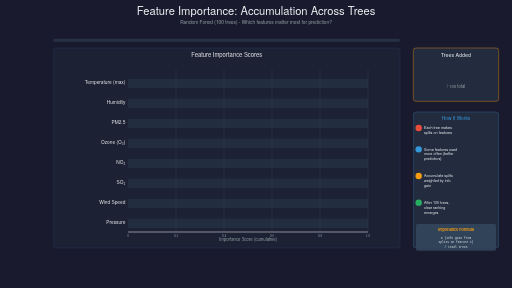
t = 0.00 s
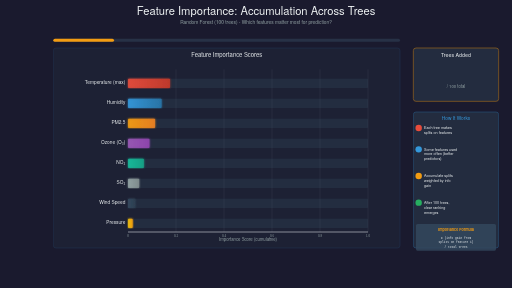
t = 2.10 s
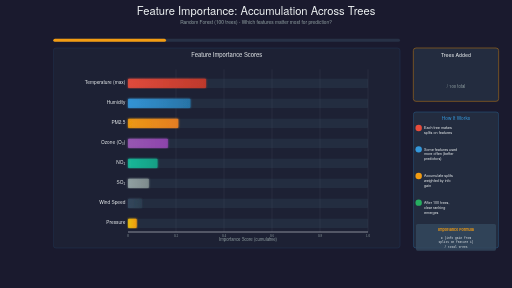
t = 3.90 s
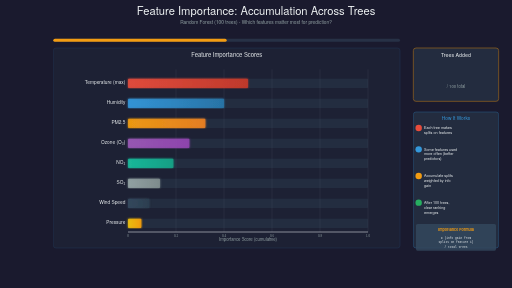
t = 6.00 s
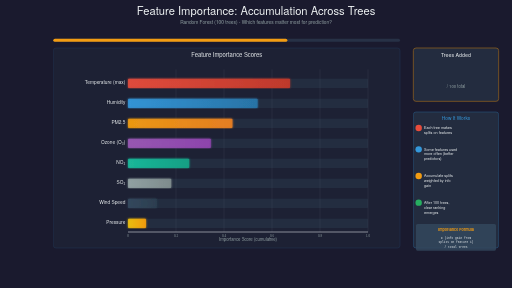
t = 8.10 s
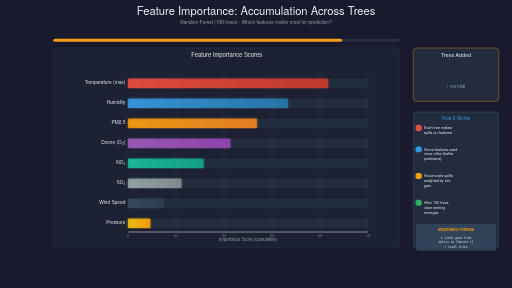
t = 10.00 s

The animated SVG that drew these frames (rendered in a browser with its animation timeline set to each time). Animation: 34 SMIL elements (animate=23,set=11); frames cover the first 10.00 s, repeats indefinitely.

<?xml version="1.0" encoding="UTF-8"?>
<svg xmlns="http://www.w3.org/2000/svg" xmlns:xlink="http://www.w3.org/1999/xlink"
     viewBox="0 0 1920 1080" width="1920" height="1080">

  <defs>
    <filter id="glow">
      <feGaussianBlur stdDeviation="3" result="coloredBlur"/>
      <feMerge>
        <feMergeNode in="coloredBlur"/>
        <feMergeNode in="SourceGraphic"/>
      </feMerge>
    </filter>

    <filter id="shadow">
      <feGaussianBlur in="SourceAlpha" stdDeviation="2"/>
      <feOffset dx="1" dy="1"/>
      <feMerge>
        <feMergeNode/>
        <feMergeNode in="SourceGraphic"/>
      </feMerge>
    </filter>

    <linearGradient id="barGrad1" x1="0%" y1="0%" x2="100%" y2="0%">
      <stop offset="0%" style="stop-color:#E74C3C;stop-opacity:0.8"/>
      <stop offset="100%" style="stop-color:#C0392B;stop-opacity:0.9"/>
    </linearGradient>

    <linearGradient id="barGrad2" x1="0%" y1="0%" x2="100%" y2="0%">
      <stop offset="0%" style="stop-color:#3498DB;stop-opacity:0.8"/>
      <stop offset="100%" style="stop-color:#2874A6;stop-opacity:0.9"/>
    </linearGradient>

    <linearGradient id="barGrad3" x1="0%" y1="0%" x2="100%" y2="0%">
      <stop offset="0%" style="stop-color:#F39C12;stop-opacity:0.8"/>
      <stop offset="100%" style="stop-color:#E67E22;stop-opacity:0.9"/>
    </linearGradient>

    <linearGradient id="barGrad4" x1="0%" y1="0%" x2="100%" y2="0%">
      <stop offset="0%" style="stop-color:#9B59B6;stop-opacity:0.8"/>
      <stop offset="100%" style="stop-color:#8E44AD;stop-opacity:0.9"/>
    </linearGradient>

    <linearGradient id="barGrad5" x1="0%" y1="0%" x2="100%" y2="0%">
      <stop offset="0%" style="stop-color:#1ABC9C;stop-opacity:0.8"/>
      <stop offset="100%" style="stop-color:#16A085;stop-opacity:0.9"/>
    </linearGradient>

    <linearGradient id="barGrad6" x1="0%" y1="0%" x2="100%" y2="0%">
      <stop offset="0%" style="stop-color:#95A5A6;stop-opacity:0.8"/>
      <stop offset="100%" style="stop-color:#7F8C8D;stop-opacity:0.9"/>
    </linearGradient>

    <linearGradient id="barGrad7" x1="0%" y1="0%" x2="100%" y2="0%">
      <stop offset="0%" style="stop-color:#34495E;stop-opacity:0.8"/>
      <stop offset="100%" style="stop-color:#2C3E50;stop-opacity:0.9"/>
    </linearGradient>

    <linearGradient id="barGrad8" x1="0%" y1="0%" x2="100%" y2="0%">
      <stop offset="0%" style="stop-color:#F1C40F;stop-opacity:0.8"/>
      <stop offset="100%" style="stop-color:#F39C12;stop-opacity:0.9"/>
    </linearGradient>
  </defs>

  <!-- Background -->
  <rect width="1920" height="1080" fill="#1a1a2e"/>

  <!-- Title -->
  <g id="title">
    <text x="960" y="55" font-family="'Helvetica Neue', Arial, sans-serif"
          font-size="42" font-weight="300" fill="#ECF0F1" text-anchor="middle">
      Feature Importance: Accumulation Across Trees
    </text>
    <text x="960" y="90" font-family="'Helvetica Neue', Arial, sans-serif"
          font-size="18" font-weight="300" fill="#95A5A6" text-anchor="middle">
      Random Forest (100 trees) - Which features matter most for prediction?
    </text>
  </g>

  <!-- Main bar chart area -->
  <g id="bar-chart" transform="translate(200, 180)">
    <rect x="0" y="0" width="1300" height="750" rx="10"
          fill="#2C3E50" opacity="0.2" stroke="#3498DB" stroke-width="2"/>

    <text x="650" y="35" font-family="'Helvetica Neue', Arial, sans-serif"
          font-size="22" fill="#ECF0F1" text-anchor="middle" font-weight="500">
      Feature Importance Scores
    </text>

    <!-- Chart area -->
    <g transform="translate(280, 80)">
      <!-- Y-axis labels (feature names) -->
      <text x="-10" y="55" font-family="'Helvetica Neue', Arial, sans-serif"
            font-size="18" fill="#ECF0F1" text-anchor="end" font-weight="500">
        Temperature (max)
      </text>
      <text x="-10" y="130" font-family="'Helvetica Neue', Arial, sans-serif"
            font-size="18" fill="#ECF0F1" text-anchor="end" font-weight="500">
        Humidity
      </text>
      <text x="-10" y="205" font-family="'Helvetica Neue', Arial, sans-serif"
            font-size="18" fill="#ECF0F1" text-anchor="end" font-weight="500">
        PM2.5
      </text>
      <text x="-10" y="280" font-family="'Helvetica Neue', Arial, sans-serif"
            font-size="18" fill="#ECF0F1" text-anchor="end" font-weight="500">
        Ozone (O₃)
      </text>
      <text x="-10" y="355" font-family="'Helvetica Neue', Arial, sans-serif"
            font-size="18" fill="#ECF0F1" text-anchor="end" font-weight="500">
        NO₂
      </text>
      <text x="-10" y="430" font-family="'Helvetica Neue', Arial, sans-serif"
            font-size="18" fill="#ECF0F1" text-anchor="end" font-weight="500">
        SO₂
      </text>
      <text x="-10" y="505" font-family="'Helvetica Neue', Arial, sans-serif"
            font-size="18" fill="#ECF0F1" text-anchor="end" font-weight="500">
        Wind Speed
      </text>
      <text x="-10" y="580" font-family="'Helvetica Neue', Arial, sans-serif"
            font-size="18" fill="#ECF0F1" text-anchor="end" font-weight="500">
        Pressure
      </text>

      <!-- X-axis -->
      <line x1="0" y1="610" x2="900" y2="610" stroke="#ECF0F1" stroke-width="2"/>
      <text x="450" y="645" font-family="'Helvetica Neue', Arial, sans-serif"
            font-size="16" fill="#95A5A6" text-anchor="middle">
        Importance Score (cumulative)
      </text>

      <!-- Grid lines -->
      <g opacity="0.2">
        <line x1="180" y1="0" x2="180" y2="610" stroke="#ECF0F1" stroke-width="1"/>
        <line x1="360" y1="0" x2="360" y2="610" stroke="#ECF0F1" stroke-width="1"/>
        <line x1="540" y1="0" x2="540" y2="610" stroke="#ECF0F1" stroke-width="1"/>
        <line x1="720" y1="0" x2="720" y2="610" stroke="#ECF0F1" stroke-width="1"/>
        <line x1="900" y1="0" x2="900" y2="610" stroke="#ECF0F1" stroke-width="1"/>
      </g>

      <!-- X-axis tick labels -->
      <text x="0" y="630" font-size="12" fill="#95A5A6" text-anchor="middle">0</text>
      <text x="180" y="630" font-size="12" fill="#95A5A6" text-anchor="middle">0.2</text>
      <text x="360" y="630" font-size="12" fill="#95A5A6" text-anchor="middle">0.4</text>
      <text x="540" y="630" font-size="12" fill="#95A5A6" text-anchor="middle">0.6</text>
      <text x="720" y="630" font-size="12" fill="#95A5A6" text-anchor="middle">0.8</text>
      <text x="900" y="630" font-size="12" fill="#95A5A6" text-anchor="middle">1.0</text>

      <!-- Bar backgrounds (gray) -->
      <rect x="0" y="35" width="900" height="35" fill="#34495E" opacity="0.3" rx="3"/>
      <rect x="0" y="110" width="900" height="35" fill="#34495E" opacity="0.3" rx="3"/>
      <rect x="0" y="185" width="900" height="35" fill="#34495E" opacity="0.3" rx="3"/>
      <rect x="0" y="260" width="900" height="35" fill="#34495E" opacity="0.3" rx="3"/>
      <rect x="0" y="335" width="900" height="35" fill="#34495E" opacity="0.3" rx="3"/>
      <rect x="0" y="410" width="900" height="35" fill="#34495E" opacity="0.3" rx="3"/>
      <rect x="0" y="485" width="900" height="35" fill="#34495E" opacity="0.3" rx="3"/>
      <rect x="0" y="560" width="900" height="35" fill="#34495E" opacity="0.3" rx="3"/>

      <!-- Animated bars growing from left -->
      <!-- Bar 1: Temperature (highest importance - grows to 810) -->
      <rect x="0" y="35" width="0" height="35" fill="url(#barGrad1)" rx="3"
            filter="url(#glow)">
        <animate attributeName="width"
                 values="0;45;90;180;270;360;450;540;630;720;810;810"
                 keyTimes="0;0.05;0.1;0.2;0.3;0.4;0.5;0.6;0.7;0.8;0.9;1"
                 dur="12s"
                 repeatCount="indefinite"/>
      </rect>

      <!-- Bar 2: Humidity (second highest - grows to 648) -->
      <rect x="0" y="110" width="0" height="35" fill="url(#barGrad2)" rx="3"
            filter="url(#glow)">
        <animate attributeName="width"
                 values="0;36;72;144;216;288;360;432;504;576;648;648"
                 keyTimes="0;0.05;0.1;0.2;0.3;0.4;0.5;0.6;0.7;0.8;0.9;1"
                 dur="12s"
                 repeatCount="indefinite"/>
      </rect>

      <!-- Bar 3: PM2.5 (third - grows to 522) -->
      <rect x="0" y="185" width="0" height="35" fill="url(#barGrad3)" rx="3"
            filter="url(#glow)">
        <animate attributeName="width"
                 values="0;29;58;116;174;232;290;348;406;464;522;522"
                 keyTimes="0;0.05;0.1;0.2;0.3;0.4;0.5;0.6;0.7;0.8;0.9;1"
                 dur="12s"
                 repeatCount="indefinite"/>
      </rect>

      <!-- Bar 4: Ozone (grows to 414) -->
      <rect x="0" y="260" width="0" height="35" fill="url(#barGrad4)" rx="3"
            filter="url(#glow)">
        <animate attributeName="width"
                 values="0;23;46;92;138;184;230;276;322;368;414;414"
                 keyTimes="0;0.05;0.1;0.2;0.3;0.4;0.5;0.6;0.7;0.8;0.9;1"
                 dur="12s"
                 repeatCount="indefinite"/>
      </rect>

      <!-- Bar 5: NO2 (grows to 306) -->
      <rect x="0" y="335" width="0" height="35" fill="url(#barGrad5)" rx="3"
            filter="url(#glow)">
        <animate attributeName="width"
                 values="0;17;34;68;102;136;170;204;238;272;306;306"
                 keyTimes="0;0.05;0.1;0.2;0.3;0.4;0.5;0.6;0.7;0.8;0.9;1"
                 dur="12s"
                 repeatCount="indefinite"/>
      </rect>

      <!-- Bar 6: SO2 (grows to 216) -->
      <rect x="0" y="410" width="0" height="35" fill="url(#barGrad6)" rx="3"
            filter="url(#glow)">
        <animate attributeName="width"
                 values="0;12;24;48;72;96;120;144;168;192;216;216"
                 keyTimes="0;0.05;0.1;0.2;0.3;0.4;0.5;0.6;0.7;0.8;0.9;1"
                 dur="12s"
                 repeatCount="indefinite"/>
      </rect>

      <!-- Bar 7: Wind Speed (grows to 144) -->
      <rect x="0" y="485" width="0" height="35" fill="url(#barGrad7)" rx="3"
            filter="url(#glow)">
        <animate attributeName="width"
                 values="0;8;16;32;48;64;80;96;112;128;144;144"
                 keyTimes="0;0.05;0.1;0.2;0.3;0.4;0.5;0.6;0.7;0.8;0.9;1"
                 dur="12s"
                 repeatCount="indefinite"/>
      </rect>

      <!-- Bar 8: Pressure (grows to 90) -->
      <rect x="0" y="560" width="0" height="35" fill="url(#barGrad8)" rx="3"
            filter="url(#glow)">
        <animate attributeName="width"
                 values="0;5;10;20;30;40;50;60;70;80;90;90"
                 keyTimes="0;0.05;0.1;0.2;0.3;0.4;0.5;0.6;0.7;0.8;0.9;1"
                 dur="12s"
                 repeatCount="indefinite"/>
      </rect>

      <!-- Value labels at end of bars (animated) -->
      <text x="820" y="57" font-family="'Courier New', monospace"
            font-size="16" fill="#E74C3C" font-weight="600" opacity="0">
        0.90
        <animate attributeName="opacity"
                 values="0;0;0;0;0;0;0;0;0;0;1;1"
                 keyTimes="0;0.1;0.2;0.3;0.4;0.5;0.6;0.7;0.8;0.9;0.95;1"
                 dur="12s"
                 repeatCount="indefinite"/>
      </text>

      <text x="658" y="132" font-family="'Courier New', monospace"
            font-size="16" fill="#3498DB" font-weight="600" opacity="0">
        0.72
        <animate attributeName="opacity"
                 values="0;0;0;0;0;0;0;0;0;0;1;1"
                 keyTimes="0;0.1;0.2;0.3;0.4;0.5;0.6;0.7;0.8;0.9;0.95;1"
                 dur="12s"
                 repeatCount="indefinite"/>
      </text>

      <text x="532" y="207" font-family="'Courier New', monospace"
            font-size="16" fill="#F39C12" font-weight="600" opacity="0">
        0.58
        <animate attributeName="opacity"
                 values="0;0;0;0;0;0;0;0;0;0;1;1"
                 keyTimes="0;0.1;0.2;0.3;0.4;0.5;0.6;0.7;0.8;0.9;0.95;1"
                 dur="12s"
                 repeatCount="indefinite"/>
      </text>

      <text x="424" y="282" font-family="'Courier New', monospace"
            font-size="16" fill="#9B59B6" font-weight="600" opacity="0">
        0.46
        <animate attributeName="opacity"
                 values="0;0;0;0;0;0;0;0;0;0;1;1"
                 keyTimes="0;0.1;0.2;0.3;0.4;0.5;0.6;0.7;0.8;0.9;0.95;1"
                 dur="12s"
                 repeatCount="indefinite"/>
      </text>

      <text x="316" y="357" font-family="'Courier New', monospace"
            font-size="16" fill="#1ABC9C" font-weight="600" opacity="0">
        0.34
        <animate attributeName="opacity"
                 values="0;0;0;0;0;0;0;0;0;0;1;1"
                 keyTimes="0;0.1;0.2;0.3;0.4;0.5;0.6;0.7;0.8;0.9;0.95;1"
                 dur="12s"
                 repeatCount="indefinite"/>
      </text>

      <text x="226" y="432" font-family="'Courier New', monospace"
            font-size="16" fill="#95A5A6" font-weight="600" opacity="0">
        0.24
        <animate attributeName="opacity"
                 values="0;0;0;0;0;0;0;0;0;0;1;1"
                 keyTimes="0;0.1;0.2;0.3;0.4;0.5;0.6;0.7;0.8;0.9;0.95;1"
                 dur="12s"
                 repeatCount="indefinite"/>
      </text>

      <text x="154" y="507" font-family="'Courier New', monospace"
            font-size="16" fill="#7F8C8D" font-weight="600" opacity="0">
        0.16
        <animate attributeName="opacity"
                 values="0;0;0;0;0;0;0;0;0;0;1;1"
                 keyTimes="0;0.1;0.2;0.3;0.4;0.5;0.6;0.7;0.8;0.9;0.95;1"
                 dur="12s"
                 repeatCount="indefinite"/>
      </text>

      <text x="100" y="582" font-family="'Courier New', monospace"
            font-size="16" fill="#F1C40F" font-weight="600" opacity="0">
        0.10
        <animate attributeName="opacity"
                 values="0;0;0;0;0;0;0;0;0;0;1;1"
                 keyTimes="0;0.1;0.2;0.3;0.4;0.5;0.6;0.7;0.8;0.9;0.95;1"
                 dur="12s"
                 repeatCount="indefinite"/>
      </text>
    </g>
  </g>

  <!-- Tree counter panel -->
  <g id="tree-counter" transform="translate(1550, 180)">
    <rect x="0" y="0" width="320" height="200" rx="10"
          fill="#2C3E50" opacity="0.5" stroke="#F39C12" stroke-width="3"/>

    <text x="160" y="35" font-family="'Helvetica Neue', Arial, sans-serif"
          font-size="20" fill="#ECF0F1" text-anchor="middle" font-weight="500">
      Trees Added
    </text>

    <text x="160" y="110" font-family="'Courier New', monospace"
          font-size="64" fill="#F39C12" text-anchor="middle" font-weight="700">
      <tspan id="tree-count">
        <animate attributeName="textContent"
                 values="1;10;20;30;40;50;60;70;80;90;100"
                 keyTimes="0;0.1;0.2;0.3;0.4;0.5;0.6;0.7;0.8;0.9;1"
                 dur="12s"
                 repeatCount="indefinite"/>
      </tspan>
    </text>

    <text x="160" y="150" font-family="'Helvetica Neue', Arial, sans-serif"
          font-size="16" fill="#95A5A6" text-anchor="middle">
      / 100 total
    </text>

    <text x="160" y="180" font-family="'Helvetica Neue', Arial, sans-serif"
          font-size="14" fill="#52C77B" text-anchor="middle" opacity="0">
      ✓ Complete
      <animate attributeName="opacity"
               values="0;0;0;0;0;0;0;0;0;0;1;1"
               keyTimes="0;0.1;0.2;0.3;0.4;0.5;0.6;0.7;0.8;0.9;0.95;1"
               dur="12s"
               repeatCount="indefinite"/>
    </text>
  </g>

  <!-- Algorithm explanation panel -->
  <g id="algo-panel" transform="translate(1550, 420)">
    <rect x="0" y="0" width="320" height="510" rx="10"
          fill="#2C3E50" opacity="0.5" stroke="#3498DB" stroke-width="2"/>

    <text x="160" y="30" font-family="'Helvetica Neue', Arial, sans-serif"
          font-size="18" fill="#3498DB" text-anchor="middle" font-weight="500">
      How It Works
    </text>

    <g transform="translate(20, 60)">
      <!-- Step 1 -->
      <circle cx="0" cy="0" r="12" fill="#E74C3C"/>
      <text x="20" y="5" font-family="'Helvetica Neue', Arial, sans-serif"
            font-size="14" fill="#ECF0F1">
        <tspan x="20" dy="0">Each tree makes</tspan>
        <tspan x="20" dy="18">splits on features</tspan>
      </text>

      <!-- Step 2 -->
      <circle cx="0" cy="80" r="12" fill="#3498DB"/>
      <text x="20" y="85" font-family="'Helvetica Neue', Arial, sans-serif"
            font-size="14" fill="#ECF0F1">
        <tspan x="20" dy="0">Some features used</tspan>
        <tspan x="20" dy="18">more often (better</tspan>
        <tspan x="20" dy="18">predictors)</tspan>
      </text>

      <!-- Step 3 -->
      <circle cx="0" cy="180" r="12" fill="#F39C12"/>
      <text x="20" y="185" font-family="'Helvetica Neue', Arial, sans-serif"
            font-size="14" fill="#ECF0F1">
        <tspan x="20" dy="0">Accumulate splits</tspan>
        <tspan x="20" dy="18">weighted by info</tspan>
        <tspan x="20" dy="18">gain</tspan>
      </text>

      <!-- Step 4 -->
      <circle cx="0" cy="280" r="12" fill="#27AE60"/>
      <text x="20" y="285" font-family="'Helvetica Neue', Arial, sans-serif"
            font-size="14" fill="#ECF0F1">
        <tspan x="20" dy="0">After 100 trees,</tspan>
        <tspan x="20" dy="18">clear ranking</tspan>
        <tspan x="20" dy="18">emerges</tspan>
      </text>

      <!-- Formula -->
      <g transform="translate(-10, 360)">
        <rect x="0" y="0" width="300" height="100" rx="6" fill="#34495E" opacity="0.8"/>
        <text x="150" y="25" font-family="'Helvetica Neue', Arial, sans-serif"
              font-size="14" fill="#F39C12" text-anchor="middle" font-weight="600">
          Importance Formula
        </text>
        <text x="150" y="55" font-family="'Courier New', monospace"
              font-size="11" fill="#ECF0F1" text-anchor="middle">
          Σ (info gain from
        </text>
        <text x="150" y="72" font-family="'Courier New', monospace"
              font-size="11" fill="#ECF0F1" text-anchor="middle">
          splits on feature i)
        </text>
        <text x="150" y="89" font-family="'Courier New', monospace"
              font-size="11" fill="#ECF0F1" text-anchor="middle">
          / total trees
        </text>
      </g>
    </g>
  </g>

  <!-- Bottom teaching moment -->
  <g id="teaching-moment" transform="translate(200, 975)">
    <rect x="0" y="0" width="1300" height="85" rx="10" fill="#27AE60" opacity="0">
      <animate attributeName="opacity"
               values="0;0;0;0;0;0;0;0;0;0;0.95;0.95"
               keyTimes="0;0.1;0.2;0.3;0.4;0.5;0.6;0.7;0.8;0.9;0.95;1"
               dur="12s"
               repeatCount="indefinite"/>
    </rect>

    <text x="650" y="30" font-family="'Helvetica Neue', Arial, sans-serif"
          font-size="22" fill="#FFFFFF" text-anchor="middle" font-weight="500"
          opacity="0">
      Clear Winner: Temperature is Most Important for CV Risk
      <animate attributeName="opacity"
               values="0;0;0;0;0;0;0;0;0;0;1;1"
               keyTimes="0;0.1;0.2;0.3;0.4;0.5;0.6;0.7;0.8;0.9;0.95;1"
               dur="12s"
               repeatCount="indefinite"/>
    </text>

    <text x="650" y="55" font-family="'Helvetica Neue', Arial, sans-serif"
          font-size="15" fill="#ECF0F1" text-anchor="middle"
          opacity="0">
      Feature importance helps identify which variables drive predictions
      <animate attributeName="opacity"
               values="0;0;0;0;0;0;0;0;0;0;1;1"
               keyTimes="0;0.1;0.2;0.3;0.4;0.5;0.6;0.7;0.8;0.9;0.95;1"
               dur="12s"
               repeatCount="indefinite"/>
    </text>

    <text x="650" y="75" font-family="'Courier New', monospace"
          font-size="13" fill="#ECF0F1" text-anchor="middle"
          opacity="0">
      Use for feature selection, model interpretation, and domain insight
      <animate attributeName="opacity"
               values="0;0;0;0;0;0;0;0;0;0;1;1"
               keyTimes="0;0.1;0.2;0.3;0.4;0.5;0.6;0.7;0.8;0.9;0.95;1"
               dur="12s"
               repeatCount="indefinite"/>
    </text>
  </g>

  <!-- Progress indicator -->
  <g id="progress-bar" transform="translate(200, 145)">
    <rect x="0" y="0" width="1300" height="12" rx="6" fill="#34495E" opacity="0.5"/>
    <rect x="0" y="0" width="0" height="12" rx="6" fill="#F39C12">
      <animate attributeName="width"
               values="0;130;260;390;520;650;780;910;1040;1170;1300;1300"
               keyTimes="0;0.1;0.2;0.3;0.4;0.5;0.6;0.7;0.8;0.9;0.95;1"
               dur="12s"
               repeatCount="indefinite"/>
    </rect>

    <text x="650" y="-5" font-family="'Helvetica Neue', Arial, sans-serif"
          font-size="14" fill="#F39C12" text-anchor="middle" font-weight="500">
      <tspan id="progress-text">
        <set attributeName="textContent" to="Building forest: 1/100 trees" begin="0s"/>
        <set attributeName="textContent" to="Building forest: 10/100 trees" begin="1.2s"/>
        <set attributeName="textContent" to="Building forest: 20/100 trees" begin="2.4s"/>
        <set attributeName="textContent" to="Building forest: 30/100 trees" begin="3.6s"/>
        <set attributeName="textContent" to="Building forest: 40/100 trees" begin="4.8s"/>
        <set attributeName="textContent" to="Building forest: 50/100 trees" begin="6s"/>
        <set attributeName="textContent" to="Building forest: 60/100 trees" begin="7.2s"/>
        <set attributeName="textContent" to="Building forest: 70/100 trees" begin="8.4s"/>
        <set attributeName="textContent" to="Building forest: 80/100 trees" begin="9.6s"/>
        <set attributeName="textContent" to="Building forest: 90/100 trees" begin="10.8s"/>
        <set attributeName="textContent" to="Complete! Feature ranking stable" begin="11.4s"/>
      </tspan>
    </text>
  </g>

</svg>
